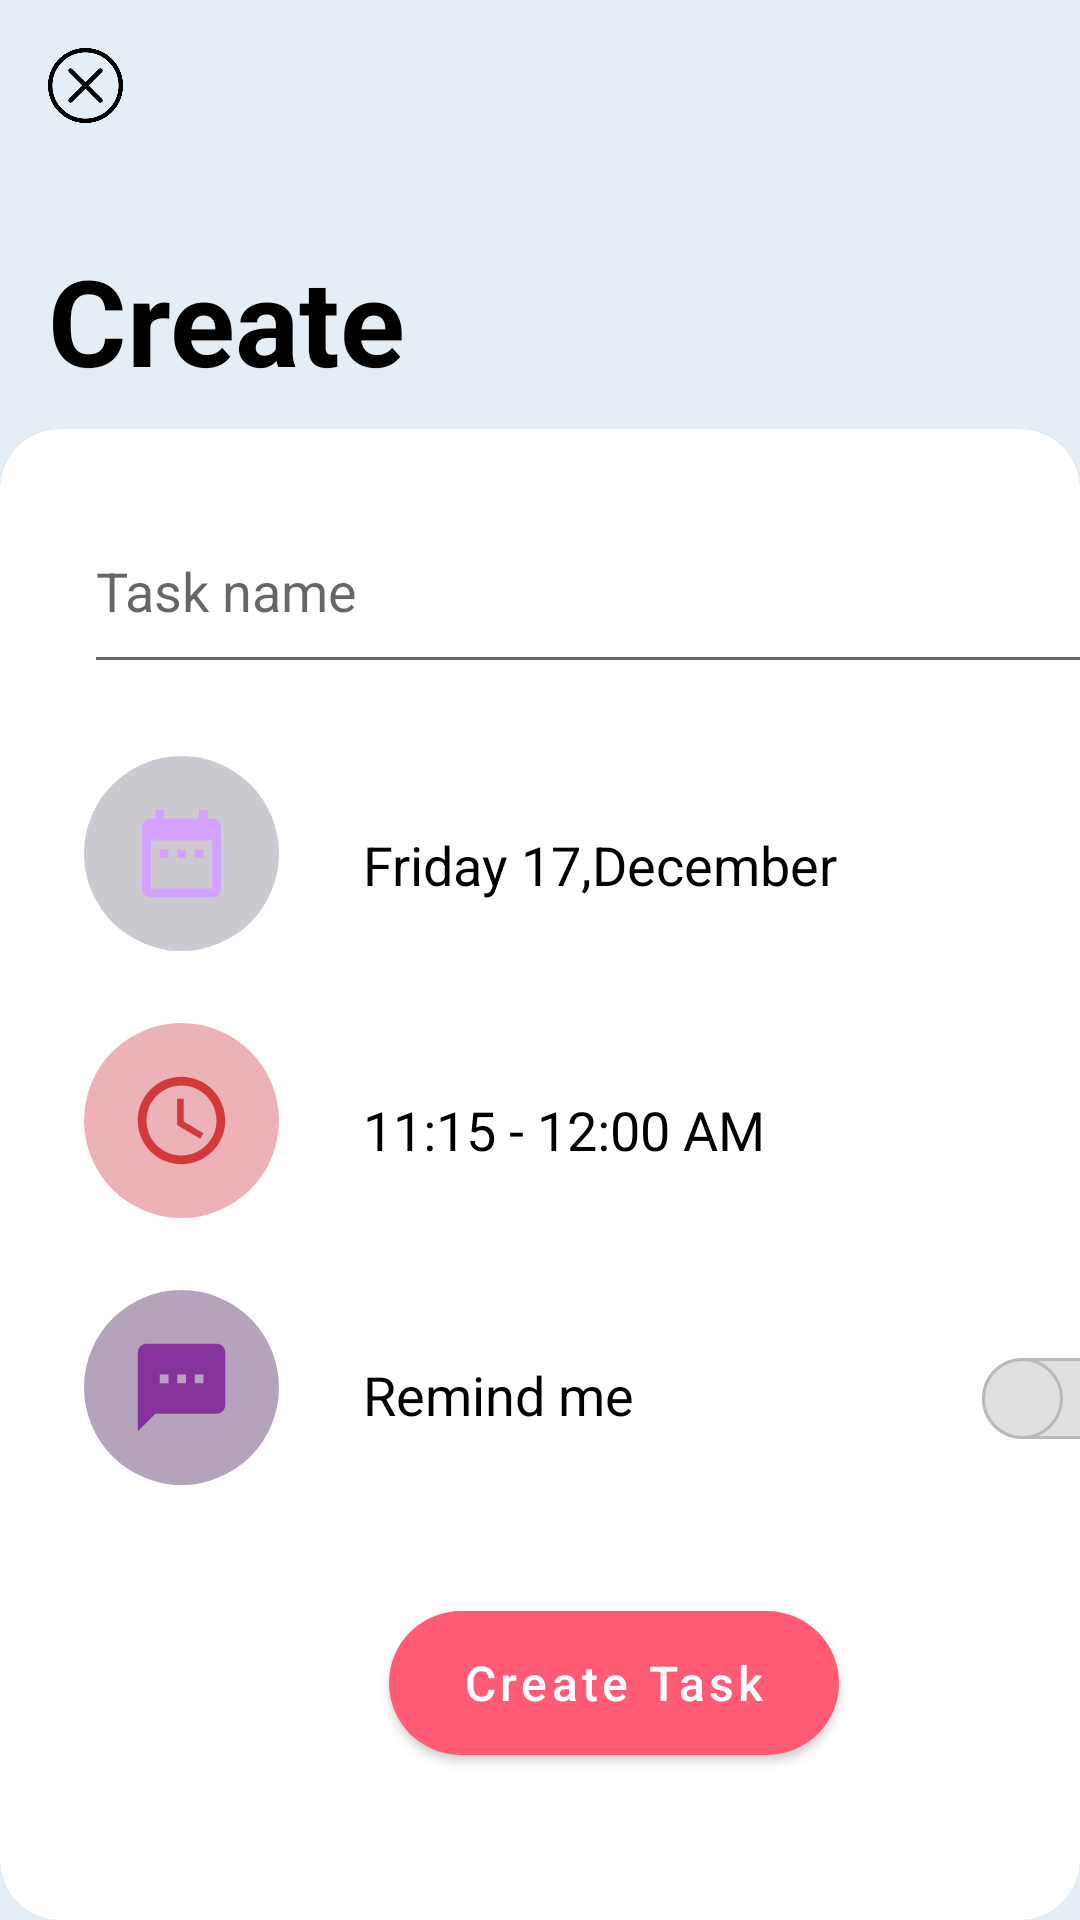

This screen was rendered from an Android layout file. Write that file and the resources it references.
<!-- AndroidManifest.xml: application theme Theme.TODOApplication -->
<!-- res/layout/fragment_new_task.xml -->
<?xml version="1.0" encoding="utf-8"?>
<androidx.constraintlayout.widget.ConstraintLayout xmlns:android="http://schemas.android.com/apk/res/android"
    xmlns:app="http://schemas.android.com/apk/res-auto"
    xmlns:tools="http://schemas.android.com/tools"
    android:layout_width="match_parent"
    android:background="#e5eef5"
    android:layout_height="match_parent">

    <ImageView
        android:id="@+id/close_btn"
        android:layout_width="25dp"
        android:layout_height="25dp"
        android:layout_marginStart="16dp"
        android:layout_marginTop="16dp"
        android:src="@drawable/close"
        app:layout_constraintStart_toStartOf="parent"
        app:layout_constraintTop_toTopOf="parent" />

    <TextView
        android:id="@+id/textView"
        android:layout_width="wrap_content"
        android:layout_height="wrap_content"
        android:layout_marginStart="16dp"
        android:layout_marginTop="80dp"
        android:text="Create"
        android:textColor="@color/black"
        android:textSize="40sp"
        android:textStyle="bold"
        app:layout_constraintStart_toStartOf="parent"
        app:layout_constraintTop_toTopOf="parent" />

    <TextView
        android:layout_width="wrap_content"
        android:layout_height="wrap_content"
        android:text="New Task"
        android:textSize="40sp"
        app:layout_constraintStart_toStartOf="@+id/textView"
        app:layout_constraintTop_toBottomOf="@+id/textView" />

    <androidx.cardview.widget.CardView
        android:layout_width="match_parent"
        android:layout_height="497dp"
        app:cardCornerRadius="20dp"
        app:layout_constraintBottom_toBottomOf="parent"
        app:layout_constraintEnd_toEndOf="parent"
        app:layout_constraintStart_toStartOf="parent">
<androidx.constraintlayout.widget.ConstraintLayout
    android:layout_width="match_parent"
    android:layout_height="match_parent">

    <EditText
        android:id="@+id/task_title"
        android:layout_width="350dp"
        android:layout_height="65dp"
        android:layout_marginStart="28dp"
        android:layout_marginTop="20dp"
        android:hint="Task name"
        app:layout_constraintStart_toStartOf="parent"
        app:layout_constraintTop_toTopOf="parent" />

    <com.google.android.material.imageview.ShapeableImageView
        android:id="@+id/set_date_btn"
        android:layout_width="65dp"
        android:layout_height="65dp"
        android:layout_marginTop="24dp"
        android:background="#CCC9D1"
        android:scaleType="center"
        android:src="@drawable/ic_baseline_date_range_24"
        app:layout_constraintStart_toStartOf="@+id/task_title"
        app:layout_constraintTop_toBottomOf="@+id/task_title"
        app:shapeAppearanceOverlay="@style/circle" />

    <TextView
        android:id="@+id/task_date"
        android:layout_width="wrap_content"
        android:layout_height="wrap_content"
        android:layout_marginStart="28dp"
        android:layout_marginTop="24dp"
        android:text="Friday 17,December"
        android:textColor="@color/black"
        android:textSize="18sp"
        app:layout_constraintStart_toEndOf="@+id/set_date_btn"
        app:layout_constraintTop_toTopOf="@+id/set_date_btn" />

    <com.google.android.material.imageview.ShapeableImageView
        android:id="@+id/set_time_btn"
        android:layout_width="65dp"
        android:layout_height="65dp"
        android:layout_marginTop="24dp"
        android:background="#ECB2B8"
        android:scaleType="center"
        android:src="@drawable/ic_baseline_access_time_24"
        app:layout_constraintStart_toStartOf="@+id/set_date_btn"
        app:layout_constraintTop_toBottomOf="@+id/set_date_btn"
        app:shapeAppearanceOverlay="@style/circle" />

    <TextView
        android:id="@+id/task_time"
        android:layout_width="wrap_content"
        android:layout_height="wrap_content"
        android:layout_marginStart="28dp"
        android:layout_marginTop="64dp"
        android:text="11:15 - 12:00 AM"
        android:textColor="@color/black"
        android:textSize="18sp"
        app:layout_constraintStart_toEndOf="@+id/set_time_btn"
        app:layout_constraintTop_toBottomOf="@+id/task_date" />

    <com.google.android.material.imageview.ShapeableImageView
        android:id="@+id/remind_btn"
        android:layout_width="65dp"
        android:layout_height="65dp"
        android:layout_marginTop="24dp"
        android:background="#b5a3bc"
        android:scaleType="center"
        android:src="@drawable/ic_baseline_textsms_24"
        app:layout_constraintStart_toStartOf="@+id/set_time_btn"
        app:layout_constraintTop_toBottomOf="@+id/set_time_btn"
        app:shapeAppearanceOverlay="@style/circle" />

    <TextView
        android:id="@+id/remind_me_text"
        android:layout_width="wrap_content"
        android:layout_height="wrap_content"
        android:layout_marginStart="28dp"
        android:layout_marginTop="64dp"
        android:text="Remind me"
        android:textColor="@color/black"
        android:textSize="18sp"
        app:layout_constraintStart_toEndOf="@+id/remind_btn"
        app:layout_constraintTop_toBottomOf="@+id/task_time" />

    <Switch
        android:id="@+id/remind_switch"
        android:layout_width="wrap_content"
        android:layout_height="wrap_content"
        android:layout_marginStart="116dp"
        android:thumb="@drawable/thumb"
        android:track="@drawable/track"
        app:layout_constraintStart_toEndOf="@+id/remind_me_text"
        app:layout_constraintTop_toTopOf="@+id/remind_me_text"
        tools:ignore="UseSwitchCompatOrMaterialXml" />

    <Button
        android:id="@+id/create_task_btn"
        android:layout_width="150dp"
        android:layout_height="wrap_content"
        android:layout_marginTop="60dp"
        android:background="@drawable/button"
        android:text="Create Task"
        android:textAllCaps="false"
        android:textColor="@color/white"
        android:textSize="16sp"
        app:layout_constraintEnd_toEndOf="@+id/remind_switch"
        app:layout_constraintStart_toStartOf="@+id/remind_btn"
        app:layout_constraintTop_toBottomOf="@+id/remind_me_text" />
</androidx.constraintlayout.widget.ConstraintLayout>
    </androidx.cardview.widget.CardView>
</androidx.constraintlayout.widget.ConstraintLayout>
<!-- resources referenced by this layout -->
<resources>
  <color name="black">#FF000000</color>
  <color name="white">#FFFFFFFF</color>
  <!-- drawable button (drawable) -->
  <?xml version="1.0" encoding="utf-8"?>
  <shape xmlns:android="http://schemas.android.com/apk/res/android">
  <corners android:radius="30dp"/>
      <solid android:color="#ED5666"/>
  </shape>
  <!-- drawable ic_baseline_access_time_24 (drawable) -->
  <vector android:height="35dp" android:tint="#D23939"
      android:viewportHeight="24" android:viewportWidth="24"
      android:width="35dp" xmlns:android="http://schemas.android.com/apk/res/android">
      <path android:fillColor="@android:color/white" android:pathData="M11.99,2C6.47,2 2,6.48 2,12s4.47,10 9.99,10C17.52,22 22,17.52 22,12S17.52,2 11.99,2zM12,20c-4.42,0 -8,-3.58 -8,-8s3.58,-8 8,-8 8,3.58 8,8 -3.58,8 -8,8z"/>
      <path android:fillColor="@android:color/white" android:pathData="M12.5,7H11v6l5.25,3.15 0.75,-1.23 -4.5,-2.67z"/>
  </vector>
  <!-- drawable ic_baseline_date_range_24 (drawable) -->
  <vector android:height="35dp" android:tint="#d5a1ff"
      android:viewportHeight="24" android:viewportWidth="24"
      android:width="35dp" xmlns:android="http://schemas.android.com/apk/res/android">
      <path android:fillColor="@android:color/white" android:pathData="M9,11L7,11v2h2v-2zM13,11h-2v2h2v-2zM17,11h-2v2h2v-2zM19,4h-1L18,2h-2v2L8,4L8,2L6,2v2L5,4c-1.11,0 -1.99,0.9 -1.99,2L3,20c0,1.1 0.89,2 2,2h14c1.1,0 2,-0.9 2,-2L21,6c0,-1.1 -0.9,-2 -2,-2zM19,20L5,20L5,9h14v11z"/>
  </vector>
  <!-- drawable ic_baseline_textsms_24 (drawable) -->
  <vector android:height="35dp" android:tint="#86329D"
      android:viewportHeight="24" android:viewportWidth="24"
      android:width="35dp" xmlns:android="http://schemas.android.com/apk/res/android">
      <path android:fillColor="@android:color/white" android:pathData="M20,2L4,2c-1.1,0 -1.99,0.9 -1.99,2L2,22l4,-4h14c1.1,0 2,-0.9 2,-2L22,4c0,-1.1 -0.9,-2 -2,-2zM9,11L7,11L7,9h2v2zM13,11h-2L11,9h2v2zM17,11h-2L15,9h2v2z"/>
  </vector>
  <!-- drawable thumb (drawable) -->
  <?xml version="1.0" encoding="utf-8"?>
  <selector xmlns:android="http://schemas.android.com/apk/res/android">
  <item android:state_checked="true">
      <shape android:shape="oval">
          <solid android:color="@color/purple"/>
          <stroke android:width="1dp"
              android:color="#BAB8B8"/>
          <size android:width="27dp"
              android:height="27dp"/>
      </shape>
  </item>
      <item android:state_checked="false">
          <shape android:shape="oval">
              <solid android:color="#e0e0e0"/>
              <stroke android:width="1dp"
                  android:color="#BAB8B8"/>
              <size android:width="27dp"
                  android:height="27dp"/>
          </shape>
      </item>
  </selector>
  <style name="circle">
          <item name="cornerSize">50%</item>
      </style>
  <style name="Theme.TODOApplication" parent="Theme.MaterialComponents.DayNight.NoActionBar">
          
          <item name="colorPrimary">#ff5b74</item>
          <item name="colorPrimaryVariant">@color/black</item>
          <item name="colorOnPrimary">@color/white</item>
          
          <item name="colorSecondary">#d6a1ff</item>
          <item name="colorSecondaryVariant">@color/teal_700</item>
          <item name="colorOnSecondary">#d6a1ff</item>
          
          <item name="android:statusBarColor" tools:targetApi="l">?attr/colorPrimaryVariant</item>
          
      </style>
  <color name="purple">#B891BF</color>
  <color name="teal_700">#FF018786</color>
</resources>
